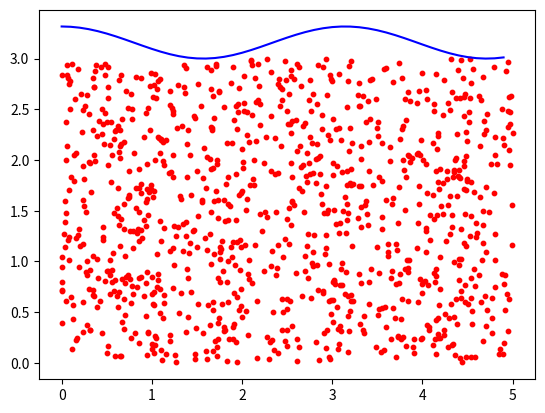

This chart was generated by the following Python code:
import math
import random
import scipy as sp
import matplotlib.pyplot as plt
import numpy as np
from scipy import integrate

def function(x_,n):
    return np.sqrt(11 - n * (np.sin(x_) ** 2))


def M(y_nach,y_random):
    m=0
    for i in range (len(y_random)):
        if y_nach[i]>y_random[i]:
            m+=1
    return m

x_inside = []
y_inside = []
x_outside = []
y_outside = []
def draw_points(arr_xx, arr_yy):
    # по условию определяем точки внутри/снаружи фигуры
    for i in range(0, N):
        f1 = function(arr_xx[i],n)
        if  arr_yy[i] < f1:
            x_inside.append(arr_xx[i])
            y_inside.append(arr_yy[i])
        else:
            x_outside.append(arr_xx[i])
            y_outside.append(arr_yy[i])



N=1000
n= 2
k=60

x_=np.arange(0, 5, 0.1)
print(x_)
y_=function(x_,n)





amin=min(x_)
amax=max(x_)
bmin=min(y_)
bmax=max(y_)

a=round(amax)
b=round(bmax)


x_rand=a * np.random.random_sample(N)
y_rand=b * np.random.random_sample(N)
arr_random=function(x_rand,n)


m=M(arr_random, y_rand)
func = lambda x: np.sqrt(11-n*(np.sin(x)**2))
s=round(sp.integrate.quad(func, 0, amax)[0], 2)
s_2=m/N
s_2=round(s_2*a*b,2)
del_x=round(math.fabs(s-s_2),2)
otn_x=round((del_x/s)*100)
print("a=", a)
print("b=", b)
print("S=",s)
print("M=",m)
print("Приближенная S=", s_2)
print("Абсолютная погрешность:", del_x)
print("Относительная погрешность:", otn_x,"%")
plt.plot(x_, y_, 2, c="blue")
draw_points(x_rand,y_rand)
plt.scatter(x_inside, y_inside, s=10, c="red")
plt.scatter(x_outside, y_outside, s=10, c="black")
plt.show()

